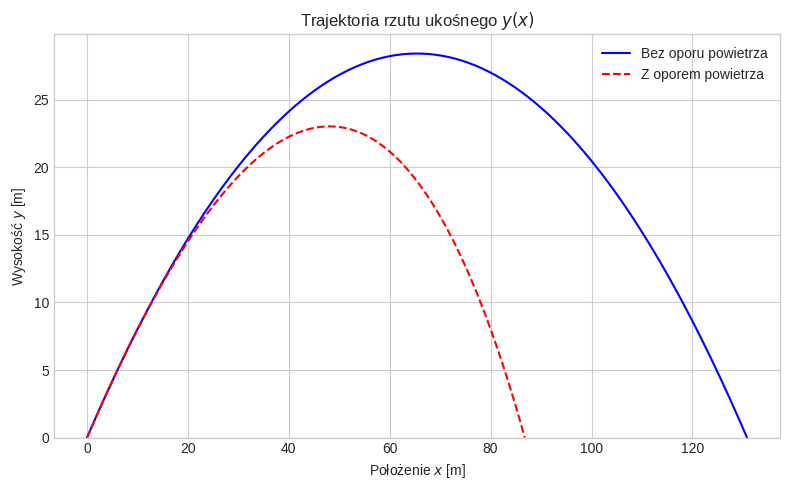
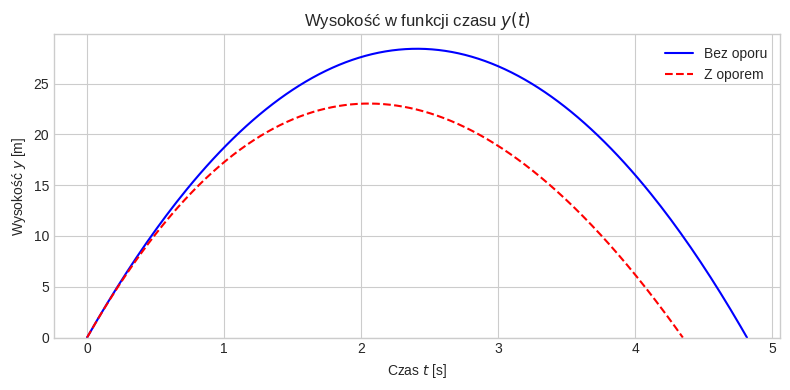
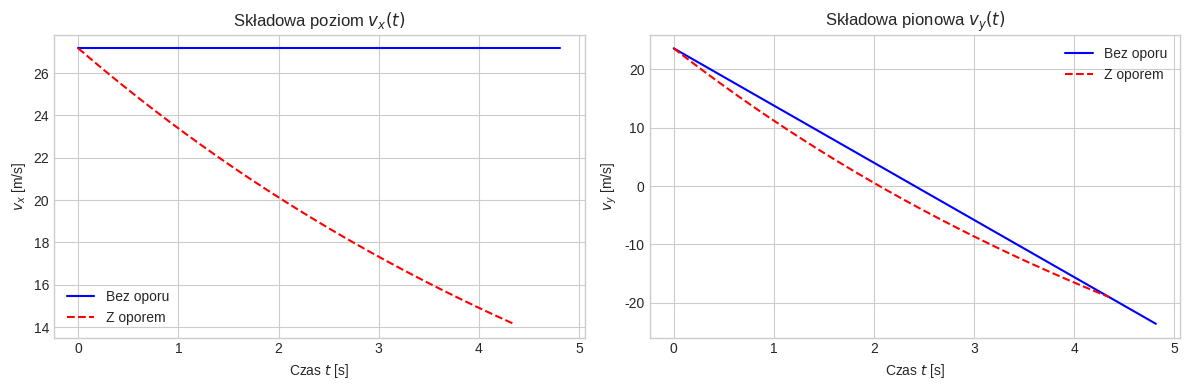

Recreate these plots in Python, in order.
import numpy as np
import matplotlib.pyplot as plt

# ==========================================
# 1. PARAMETRY WEJŚCIOWE (Dostosuj do indeksu)
# ==========================================
# Przykład dla indeksu 123456:
# Pierwsze dwie cyfry: 12 -> v0 = 12 m/s
# Dwie ostatnie cyfry: 56 -> alpha = 56 deg
v0 = 36.0          # [m/s] Prędkość początkowa (2 pierwsze cyfry indeksu)
alpha_deg = 41.0   # [deg] Kąt wyrzutu (2 ostatnie cyfry indeksu)

g = 9.81           # [m/s^2] Przyspieszenie ziemskie
m = 1.0            # [kg] Masa ciała
b = 0.15           # [kg/s] Współczynnik oporu powietrza (model liniowy)

alpha_rad = np.radians(alpha_deg)

# ==========================================
# 2. RZUT UKOŚNY BEZ OPORU (Analitycznie)
# ==========================================
t_flight_no_drag = (2 * v0 * np.sin(alpha_rad)) / g
t_no_drag = np.linspace(0, t_flight_no_drag, 200)

x_no_drag = v0 * np.cos(alpha_rad) * t_no_drag
y_no_drag = v0 * np.sin(alpha_rad) * t_no_drag - 0.5 * g * t_no_drag**2

vx_no_drag = np.full_like(t_no_drag, v0 * np.cos(alpha_rad))
vy_no_drag = v0 * np.sin(alpha_rad) - g * t_no_drag

# ==========================================
# 3. RZUT UKOŚNY Z OPOREM POWIETRZA (Numerycznie - metoda Eulera)
# ==========================================
dt = 0.001
t_drag = [0.0]
x_drag = [0.0]
y_drag = [0.0]
vx_drag = [v0 * np.cos(alpha_rad)]
vy_drag = [v0 * np.sin(alpha_rad)]

while y_drag[-1] >= 0:
    vx_curr = vx_drag[-1]
    vy_curr = vy_drag[-1]

    # Równania ruchu (opór liniowy F_d = -b*v)
    ax = -(b / m) * vx_curr
    ay = -g - (b / m) * vy_curr

    # Aktualizacja prędkości i położenia
    vx_next = vx_curr + ax * dt
    vy_next = vy_curr + ay * dt
    x_next = x_drag[-1] + vx_curr * dt
    y_next = y_drag[-1] + vy_curr * dt

    x_drag.append(x_next)
    y_drag.append(y_next)
    vx_drag.append(vx_next)
    vy_drag.append(vy_next)
    t_drag.append(t_drag[-1] + dt)

# ==========================================
# 4. GENEROWANIE I ZAPIS WYKRESÓW
# ==========================================
plt.style.use(
    'seaborn-v0_8-whitegrid' if 'seaborn-v0_8-whitegrid' in plt.style.available else 'default')

# Wykres 1: Trajektoria ruchu y(x)
plt.figure(figsize=(8, 5))
plt.plot(x_no_drag, y_no_drag, 'b-', label='Bez oporu powietrza')
plt.plot(x_drag, y_drag, 'r--', label='Z oporem powietrza')
plt.title('Trajektoria rzutu ukośnego $y(x)$')
plt.xlabel('Położenie $x$ [m]')
plt.ylabel('Wysokość $y$ [m]')
plt.ylim(bottom=0)
plt.legend()
plt.tight_layout()
plt.savefig('trajektoria.png', dpi=300)
plt.close()

# Wykres 2: Wysokość w funkcji czasu y(t)
plt.figure(figsize=(8, 4))
plt.plot(t_no_drag, y_no_drag, 'b-', label='Bez oporu')
plt.plot(t_drag, y_drag, 'r--', label='Z oporem')
plt.title('Wysokość w funkcji czasu $y(t)$')
plt.xlabel('Czas $t$ [s]')
plt.ylabel('Wysokość $y$ [m]')
plt.ylim(bottom=0)
plt.legend()
plt.tight_layout()
plt.savefig('wysokosc_czas.png', dpi=300)
plt.close()

# Wykres 3: Składowe prędkości vx(t) i vy(t)
fig, axs = plt.subplots(1, 2, figsize=(12, 4))

axs[0].plot(t_no_drag, vx_no_drag, 'b-', label='Bez oporu')
axs[0].plot(t_drag, vx_drag, 'r--', label='Z oporem')
axs[0].set_title('Składowa poziom $v_x(t)$')
axs[0].set_xlabel('Czas $t$ [s]')
axs[0].set_ylabel('$v_x$ [m/s]')
axs[0].legend()

axs[1].plot(t_no_drag, vy_no_drag, 'b-', label='Bez oporu')
axs[1].plot(t_drag, vy_drag, 'r--', label='Z oporem')
axs[1].set_title('Składowa pionowa $v_y(t)$')
axs[1].set_xlabel('Czas $t$ [s]')
axs[1].set_ylabel('$v_y$ [m/s]')
axs[1].legend()

plt.tight_layout()
plt.savefig('predkosci.png', dpi=300)
plt.close()

print("Wykresy zostały pomyślnie wygenerowane i zapisane!")
